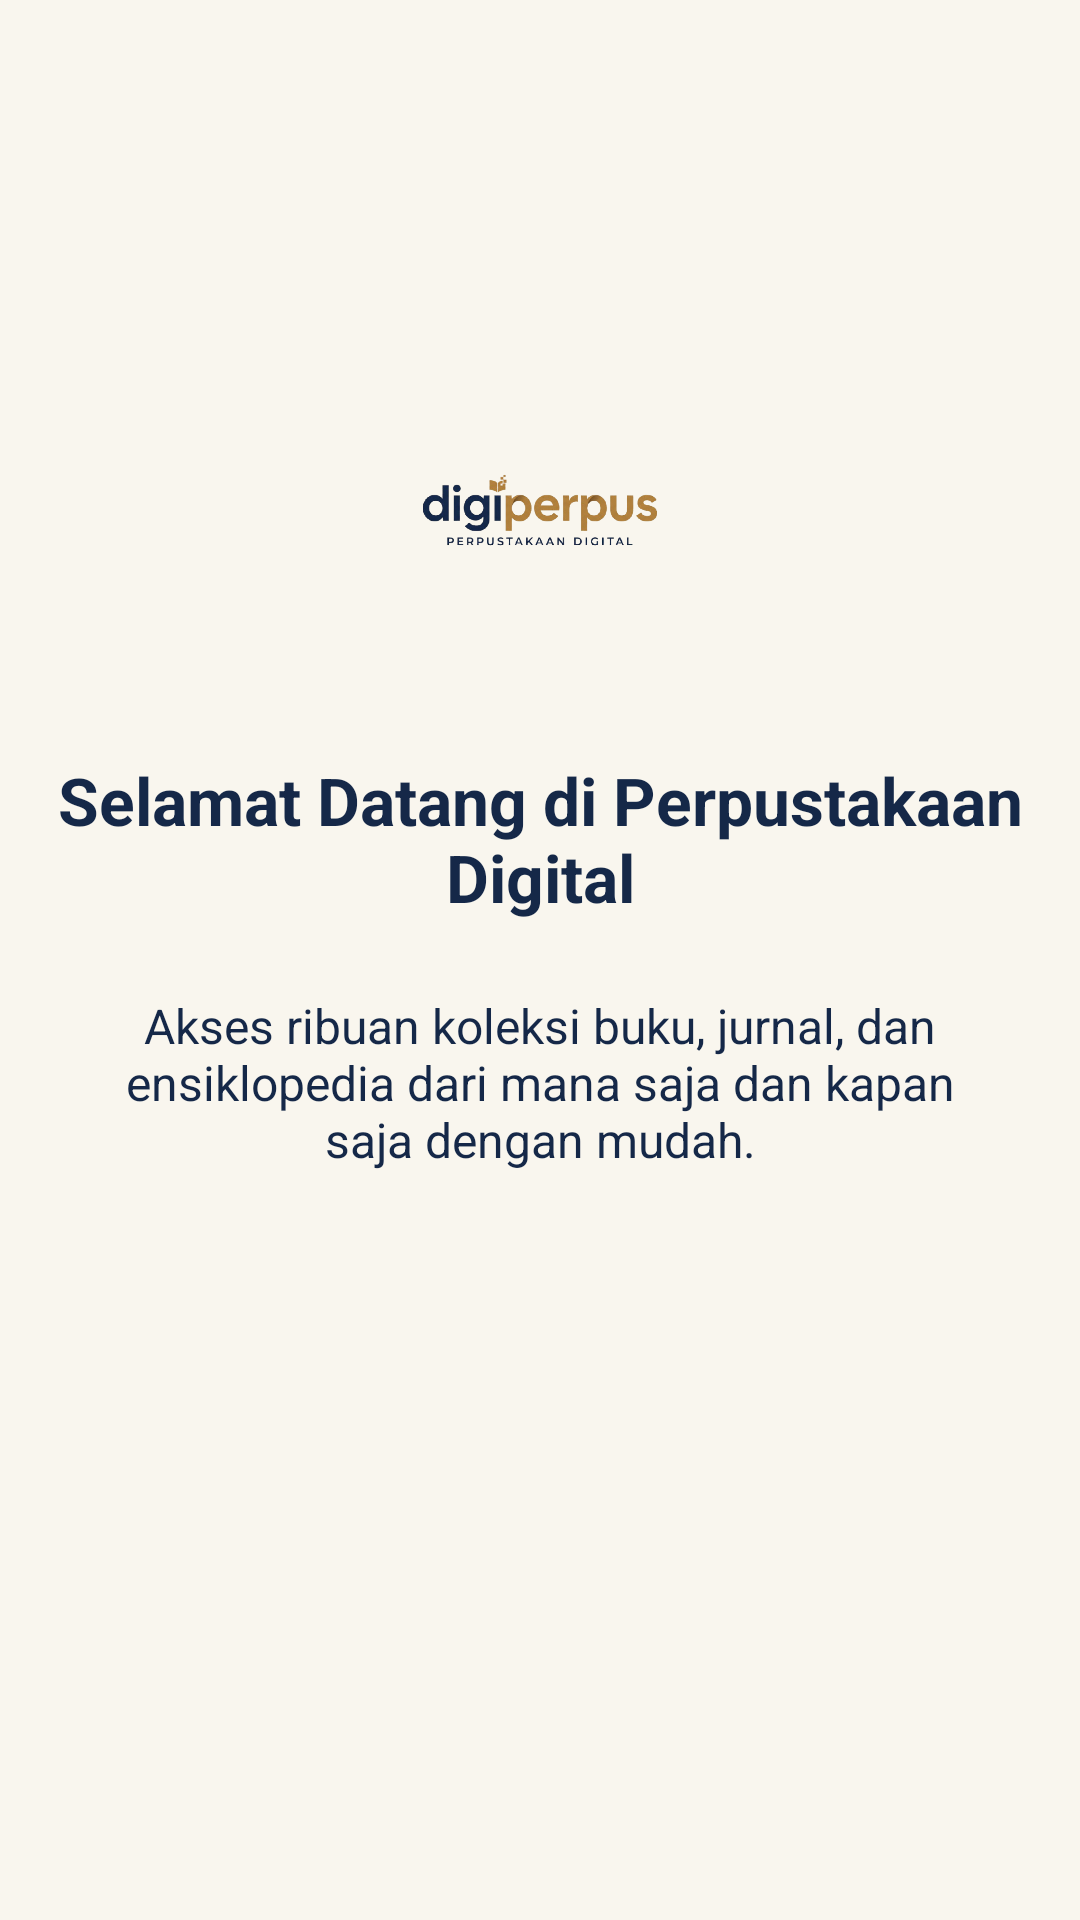

Android layout source for this screen:
<!-- AndroidManifest.xml: application theme Base.Theme.Projek_Arkan -->
<!-- res/layout/fragment_tutorial1.xml -->
<?xml version="1.0" encoding="utf-8"?>
<androidx.constraintlayout.widget.ConstraintLayout xmlns:android="http://schemas.android.com/apk/res/android"
    xmlns:app="http://schemas.android.com/apk/res-auto"
    android:layout_width="match_parent"
    android:layout_height="match_parent"
    android:background="@color/cream">

    <ImageView
        android:id="@+id/imgLogo1"
        android:layout_width="100dp"
        android:layout_height="100dp"
        android:layout_marginTop="120dp"
        android:src="@drawable/logo"
        app:layout_constraintEnd_toEndOf="parent"
        app:layout_constraintStart_toStartOf="parent"
        app:layout_constraintTop_toTopOf="parent" />

    <TextView
        android:id="@+id/tvTitle1"
        android:layout_width="0dp"
        android:layout_height="wrap_content"
        android:layout_marginTop="32dp"
        android:gravity="center"
        android:text="Selamat Datang di Perpustakaan Digital"
        android:textColor="@color/navy"
        android:textSize="22sp"
        android:textStyle="bold"
        app:layout_constraintEnd_toEndOf="parent"
        app:layout_constraintStart_toStartOf="parent"
        app:layout_constraintTop_toBottomOf="@+id/imgLogo1" />

    <TextView
        android:id="@+id/tvDesc1"
        android:layout_width="0dp"
        android:layout_height="wrap_content"
        android:layout_marginHorizontal="32dp"
        android:layout_marginTop="24dp"
        android:gravity="center"
        android:text="Akses ribuan koleksi buku, jurnal, dan ensiklopedia dari mana saja dan kapan saja dengan mudah."
        android:textColor="@color/navy"
        android:textSize="16sp"
        app:layout_constraintEnd_toEndOf="parent"
        app:layout_constraintStart_toStartOf="parent"
        app:layout_constraintTop_toBottomOf="@+id/tvTitle1" />

</androidx.constraintlayout.widget.ConstraintLayout>
<!-- resources referenced by this layout -->
<resources>
  <color name="cream">#F9F6EE</color>
  <color name="navy">#152848</color>
  <!-- drawable logo: png bitmap (drawable, 89173 bytes) -->
  <style name="Base.Theme.Projek_Arkan" parent="Theme.MaterialComponents.DayNight.NoActionBar">
          <item name="colorPrimary">@color/navy</item>
          <item name="colorPrimaryVariant">@color/navy</item>
          <item name="colorOnPrimary">@color/white</item>
      </style>
  <color name="white">#FFFFFF</color>
</resources>
